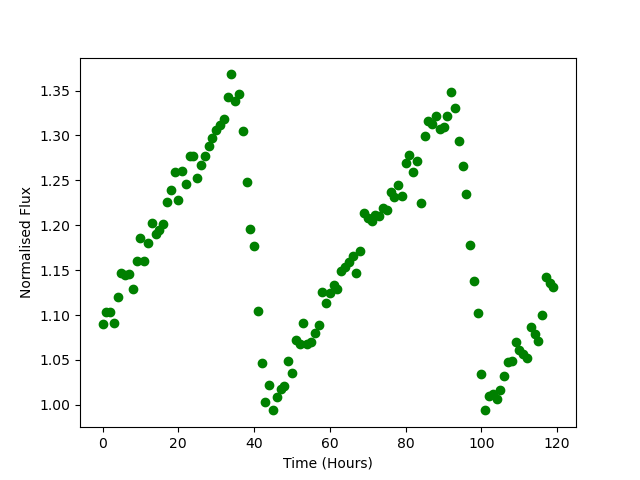

The file beside this chart, header and first rows:
Time, Flux
0.0, 1.09
1.0, 1.103
2.0, 1.104
3.0, 1.091
4.0, 1.12
5.0, 1.147
6.0, 1.145
7.0, 1.145
8.0, 1.129
9.0, 1.16
10.0, 1.186
11.0, 1.161
12.0, 1.18
13.0, 1.203
14.0, 1.19
15.0, 1.194
16.0, 1.201
17.0, 1.226
18.0, 1.239
19.0, 1.259
20.0, 1.228
21.0, 1.26
22.0, 1.245
23.0, 1.278
24.0, 1.277
25.0, 1.252
26.0, 1.267
27.0, 1.278
28.0, 1.288
29.0, 1.297
30.0, 1.306
31.0, 1.312
32.0, 1.318
33.0, 1.343
34.0, 1.368
35.0, 1.338
36.0, 1.346
37.0, 1.305
38.0, 1.248
39.0, 1.196
40.0, 1.177
41.0, 1.105
42.0, 1.047
43.0, 1.003
44.0, 1.022
45.0, 0.9945
46.0, 1.009
47.0, 1.017
48.0, 1.021
49.0, 1.048
50.0, 1.035
51.0, 1.072
52.0, 1.068
53.0, 1.091
54.0, 1.068
55.0, 1.07
56.0, 1.08
57.0, 1.089
58.0, 1.125
59.0, 1.113
... 60 more rows
